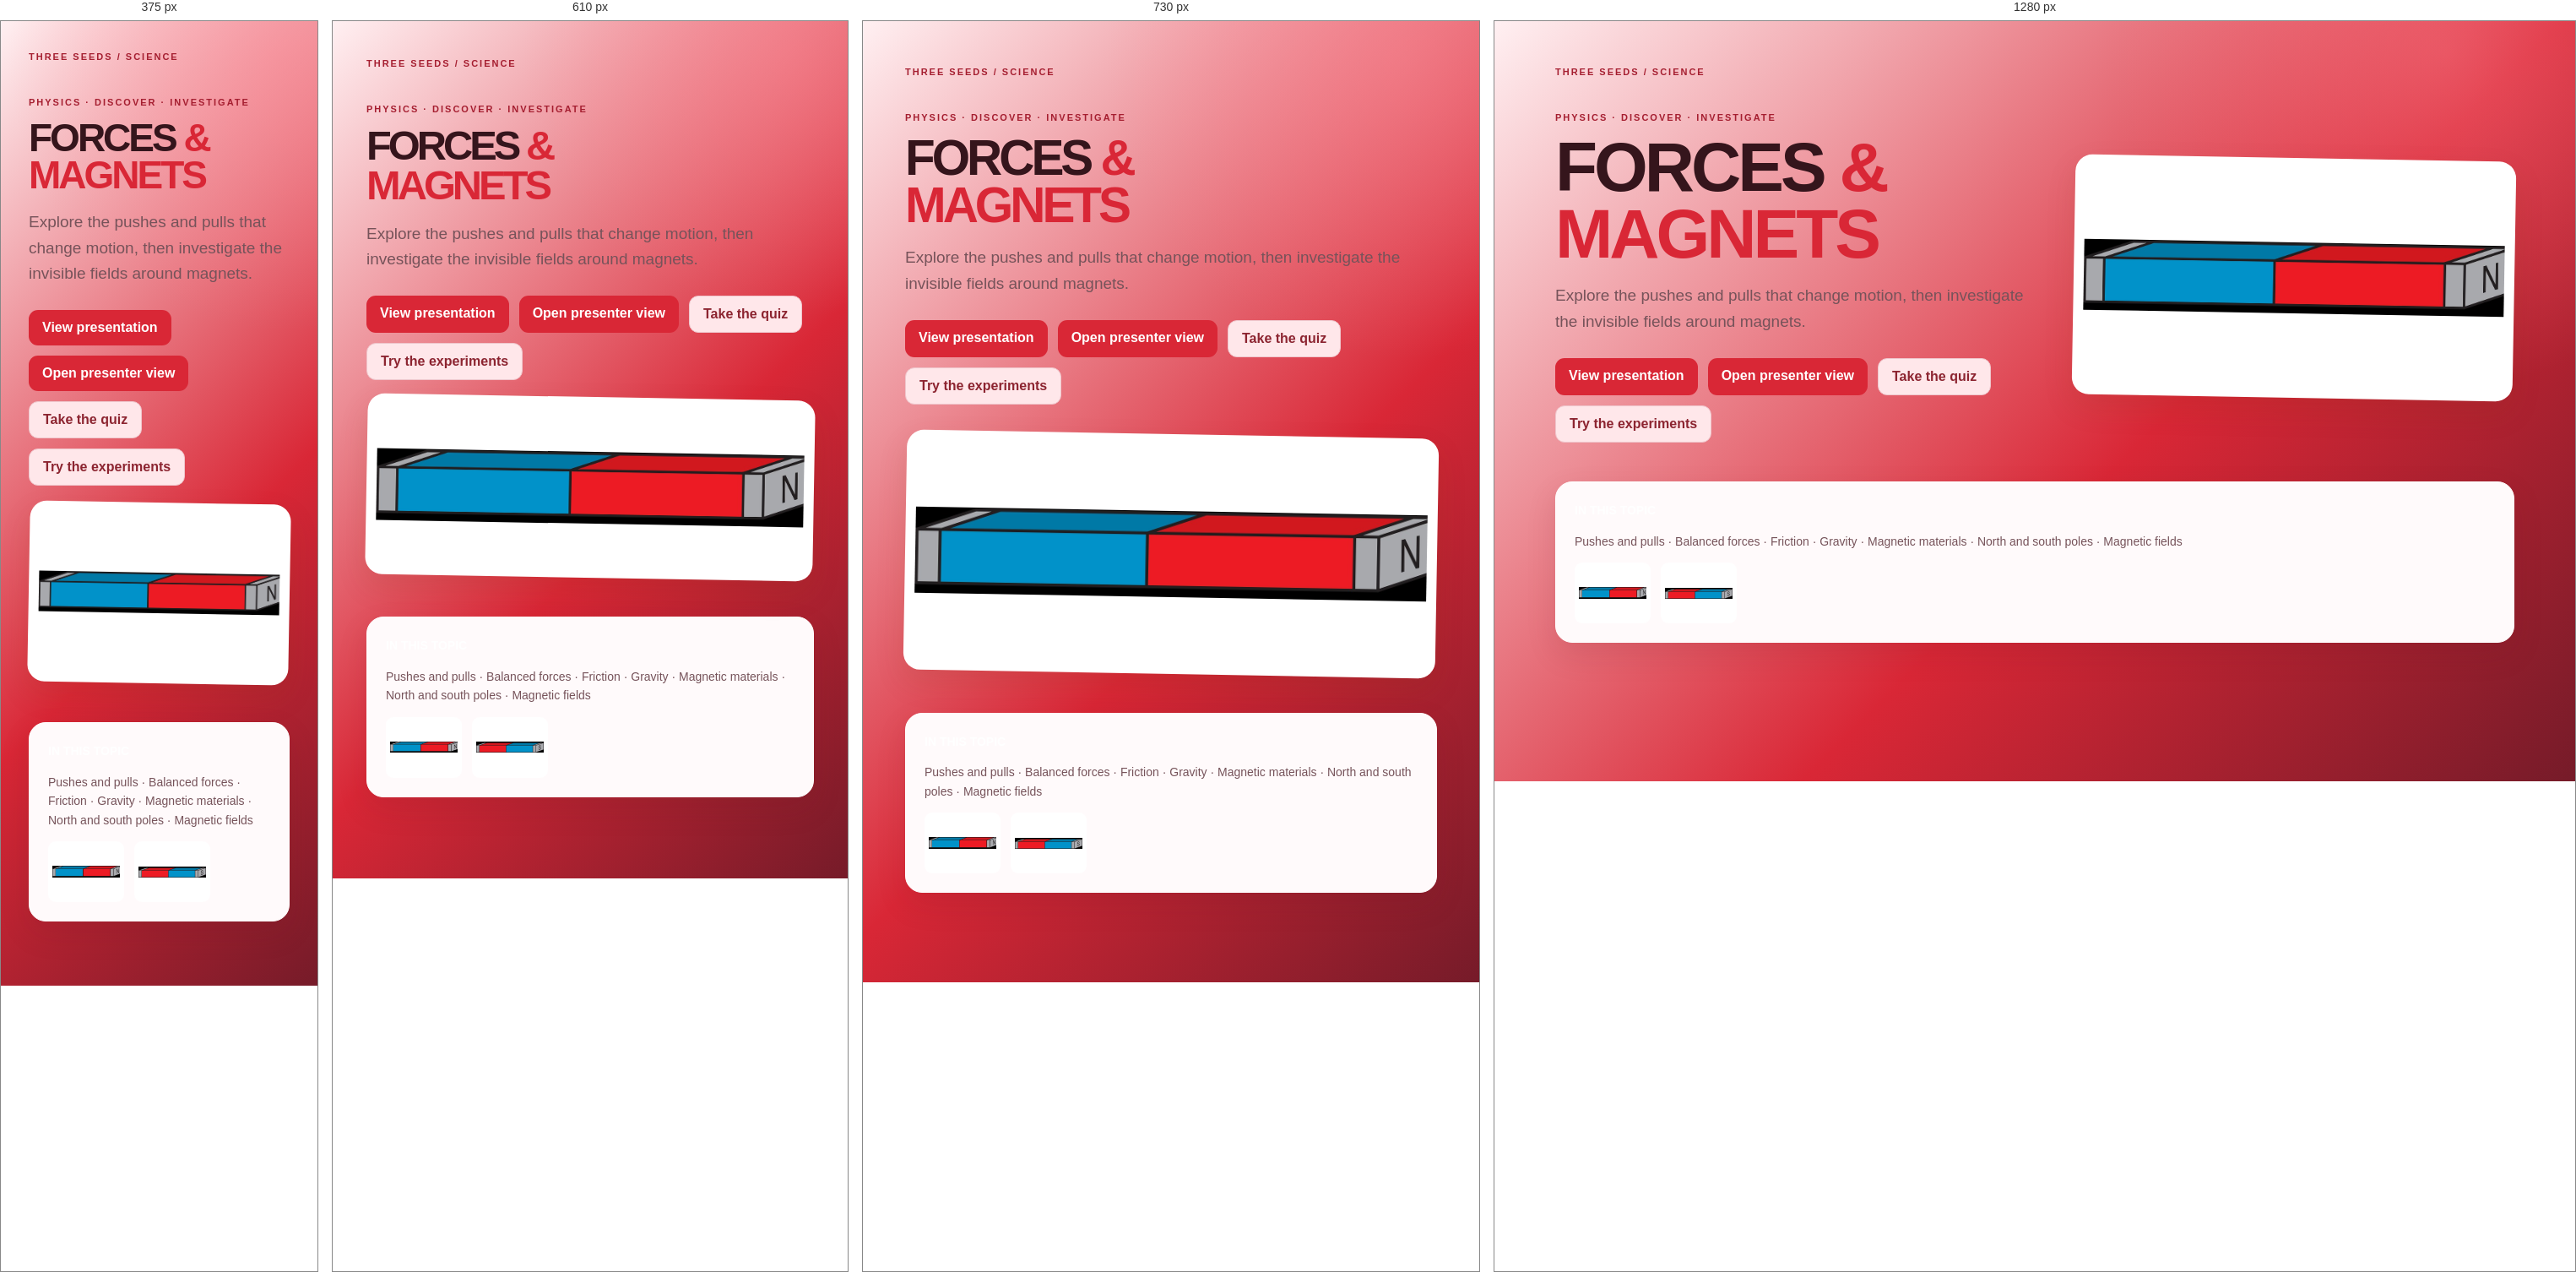
Rendered at 375 px, 610 px, 730 px and 1280 px, left to right.

<!-- file: index.html -->
<!doctype html><html lang="en"><head><meta charset="utf-8"><meta name="viewport" content="width=device-width,initial-scale=1"><meta name="theme-color" content="#171b2c"><title>Forces &amp; Magnets | Three Seeds</title><style>*{box-sizing:border-box}body{margin:0;min-height:100vh;background:radial-gradient(circle at 78% 8%,#e53d5550,transparent 32%),linear-gradient(135deg,#171b2c,#101522 70%,#30203a);font-family:Arial,sans-serif;color:#fff;padding:28px}.wrap{max-width:1100px;margin:auto}.brand{font-size:11px;letter-spacing:3px;color:#ff929e;font-weight:900}.hero{display:grid;grid-template-columns:1fr .9fr;gap:35px;align-items:center;padding:55px 0}.eyebrow{font-size:11px;letter-spacing:3px;color:#ff929e;font-weight:900}h1{font-size:clamp(48px,8vw,88px);line-height:.9;letter-spacing:-5px;margin:18px 0}.gold{color:#ffd36e}.lead{font-size:19px;line-height:1.6;color:#d7dbe5;max-width:620px}.photo{background:#fff;border-radius:22px;padding:12px;box-shadow:0 25px 70px #0008;transform:rotate(1deg)}.photo img{width:100%;height:260px;object-fit:contain;display:block}.actions{display:flex;gap:12px;flex-wrap:wrap;margin-top:28px}.actions a{display:inline-block;padding:15px 19px;border-radius:11px;background:#ed4054;color:white;text-decoration:none;font-weight:900}.actions a.secondary{background:#ffffff12;border:1px solid #ffffff45}.actions a.presenter{background:#ffd36e;color:#171b2c}.section{border-top:1px solid #ffffff24;padding:25px 0;color:#c9cedb;font-size:14px;line-height:1.6}.smallphotos{display:flex;gap:12px}.smallphotos img{width:90px;height:72px;object-fit:contain;background:#fff;border-radius:9px;padding:5px}@media(max-width:700px){body{padding:18px}.hero{grid-template-columns:1fr;padding:35px 0;gap:20px}.photo img{height:190px}h1{letter-spacing:-3px}}</style><link rel="stylesheet" href="../science-theme.css"></head><body><main class="wrap"><div class="brand">THREE SEEDS / SCIENCE</div><section class="hero"><div><div class="eyebrow">PHYSICS · DISCOVER · INVESTIGATE</div><h1>FORCES <span class="gold">&amp;<br>MAGNETS</span></h1><p class="lead">Explore the pushes and pulls that change motion, then investigate the invisible fields around magnets.</p><div class="actions"><a href="presentation.html">View presentation</a><a class="presenter" href="presenter.html">Open presenter view</a><a class="secondary" href="quiz.html">Take the quiz</a><a class="secondary" href="experiments.html">Try the experiments</a></div></div><div class="photo"><img src="Rightnorthfacingmagnet.jpg" alt="Uploaded north-facing magnet photograph"></div></section><section class="section"><b style="color:#fff">IN THIS TOPIC</b><p>Pushes and pulls · Balanced forces · Friction · Gravity · Magnetic materials · North and south poles · Magnetic fields</p><div class="smallphotos"><img src="Rightnorthfacingmagnet.jpg" alt="North pole magnet"><img src="Rightsouthfacingmagnet.jpg" alt="South pole magnet"></div></section>
</main></body></html>

/* @media block from science-theme.css */
@media(max-width:760px){.grid,.cards{grid-template-columns:repeat(2,minmax(0,1fr))!important}.hero{grid-template-columns:1fr!important}}

/* @media block from science-theme.css */
@media(max-width:520px){.grid,.cards{grid-template-columns:1fr!important}.wrap{padding:18px 15px 40px!important}h1{letter-spacing:-3px!important}}